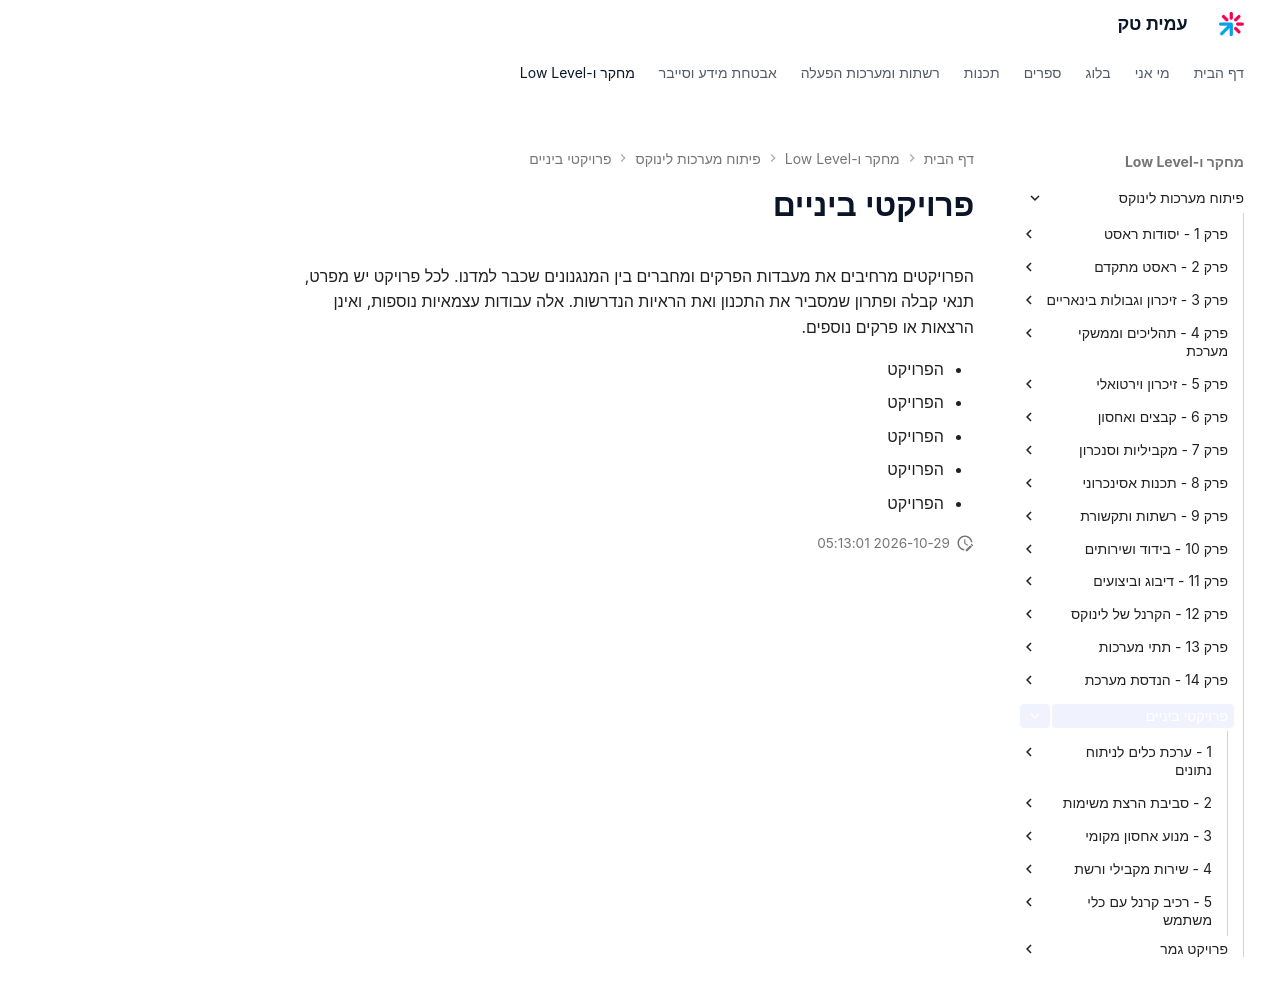

repository: AmitPinchasi/amittech · page: פיתוח-מערכות-לינוקס/פרויקטי-ביניים/index.html · generator: mkdocs

# פרויקטי ביניים

הפרויקטים מרחיבים את מעבדות הפרקים ומחברים בין המנגנונים שכבר למדנו. לכל פרויקט יש מפרט, תנאי קבלה ופתרון שמסביר את התכנון ואת הראיות הנדרשות. אלה עבודות עצמאיות נוספות, ואינן הרצאות או פרקים נוספים.

- הפרויקט [1 - ערכת כלים לניתוח נתונים](<1%20-%20%D7%A2%D7%A8%D7%9B%D7%AA%20%D7%9B%D7%9C%D7%99%D7%9D%20%D7%9C%D7%A0%D7%99%D7%AA%D7%95%D7%97%20%D7%A0%D7%AA%D7%95%D7%A0%D7%99%D7%9D/%D7%A2%D7%A8%D7%9B%D7%AA%20%D7%9B%D7%9C%D7%99%D7%9D%20%D7%9C%D7%A0%D7%99%D7%AA%D7%95%D7%97%20%D7%A0%D7%AA%D7%95%D7%A0%D7%99%D7%9D%20-%20%D7%A4%D7%A8%D7%95%D7%99%D7%A7%D7%98.md>)
- הפרויקט [2 - סביבת הרצת משימות](<2%20-%20%D7%A1%D7%91%D7%99%D7%91%D7%AA%20%D7%94%D7%A8%D7%A6%D7%AA%20%D7%9E%D7%A9%D7%99%D7%9E%D7%95%D7%AA/%D7%A1%D7%91%D7%99%D7%91%D7%AA%20%D7%94%D7%A8%D7%A6%D7%AA%20%D7%9E%D7%A9%D7%99%D7%9E%D7%95%D7%AA%20-%20%D7%A4%D7%A8%D7%95%D7%99%D7%A7%D7%98.md>)
- הפרויקט [3 - מנוע אחסון מקומי](<3%20-%20%D7%9E%D7%A0%D7%95%D7%A2%20%D7%90%D7%97%D7%A1%D7%95%D7%9F%20%D7%9E%D7%A7%D7%95%D7%9E%D7%99/%D7%9E%D7%A0%D7%95%D7%A2%20%D7%90%D7%97%D7%A1%D7%95%D7%9F%20%D7%9E%D7%A7%D7%95%D7%9E%D7%99%20-%20%D7%A4%D7%A8%D7%95%D7%99%D7%A7%D7%98.md>)
- הפרויקט [4 - שירות מקבילי ורשת](<4%20-%20%D7%A9%D7%99%D7%A8%D7%95%D7%AA%20%D7%9E%D7%A7%D7%91%D7%99%D7%9C%D7%99%20%D7%95%D7%A8%D7%A9%D7%AA/%D7%A9%D7%99%D7%A8%D7%95%D7%AA%20%D7%9E%D7%A7%D7%91%D7%99%D7%9C%D7%99%20%D7%95%D7%A8%D7%A9%D7%AA%20-%20%D7%A4%D7%A8%D7%95%D7%99%D7%A7%D7%98.md>)
- הפרויקט [5 - רכיב קרנל עם כלי משתמש](<5%20-%20%D7%A8%D7%9B%D7%99%D7%91%20%D7%A7%D7%A8%D7%A0%D7%9C%20%D7%A2%D7%9D%20%D7%9B%D7%9C%D7%99%20%D7%9E%D7%A9%D7%AA%D7%9E%D7%A9/%D7%A8%D7%9B%D7%99%D7%91%20%D7%A7%D7%A8%D7%A0%D7%9C%20%D7%A2%D7%9D%20%D7%9B%D7%9C%D7%99%20%D7%9E%D7%A9%D7%AA%D7%9E%D7%A9%20-%20%D7%A4%D7%A8%D7%95%D7%99%D7%A7%D7%98.md>)
